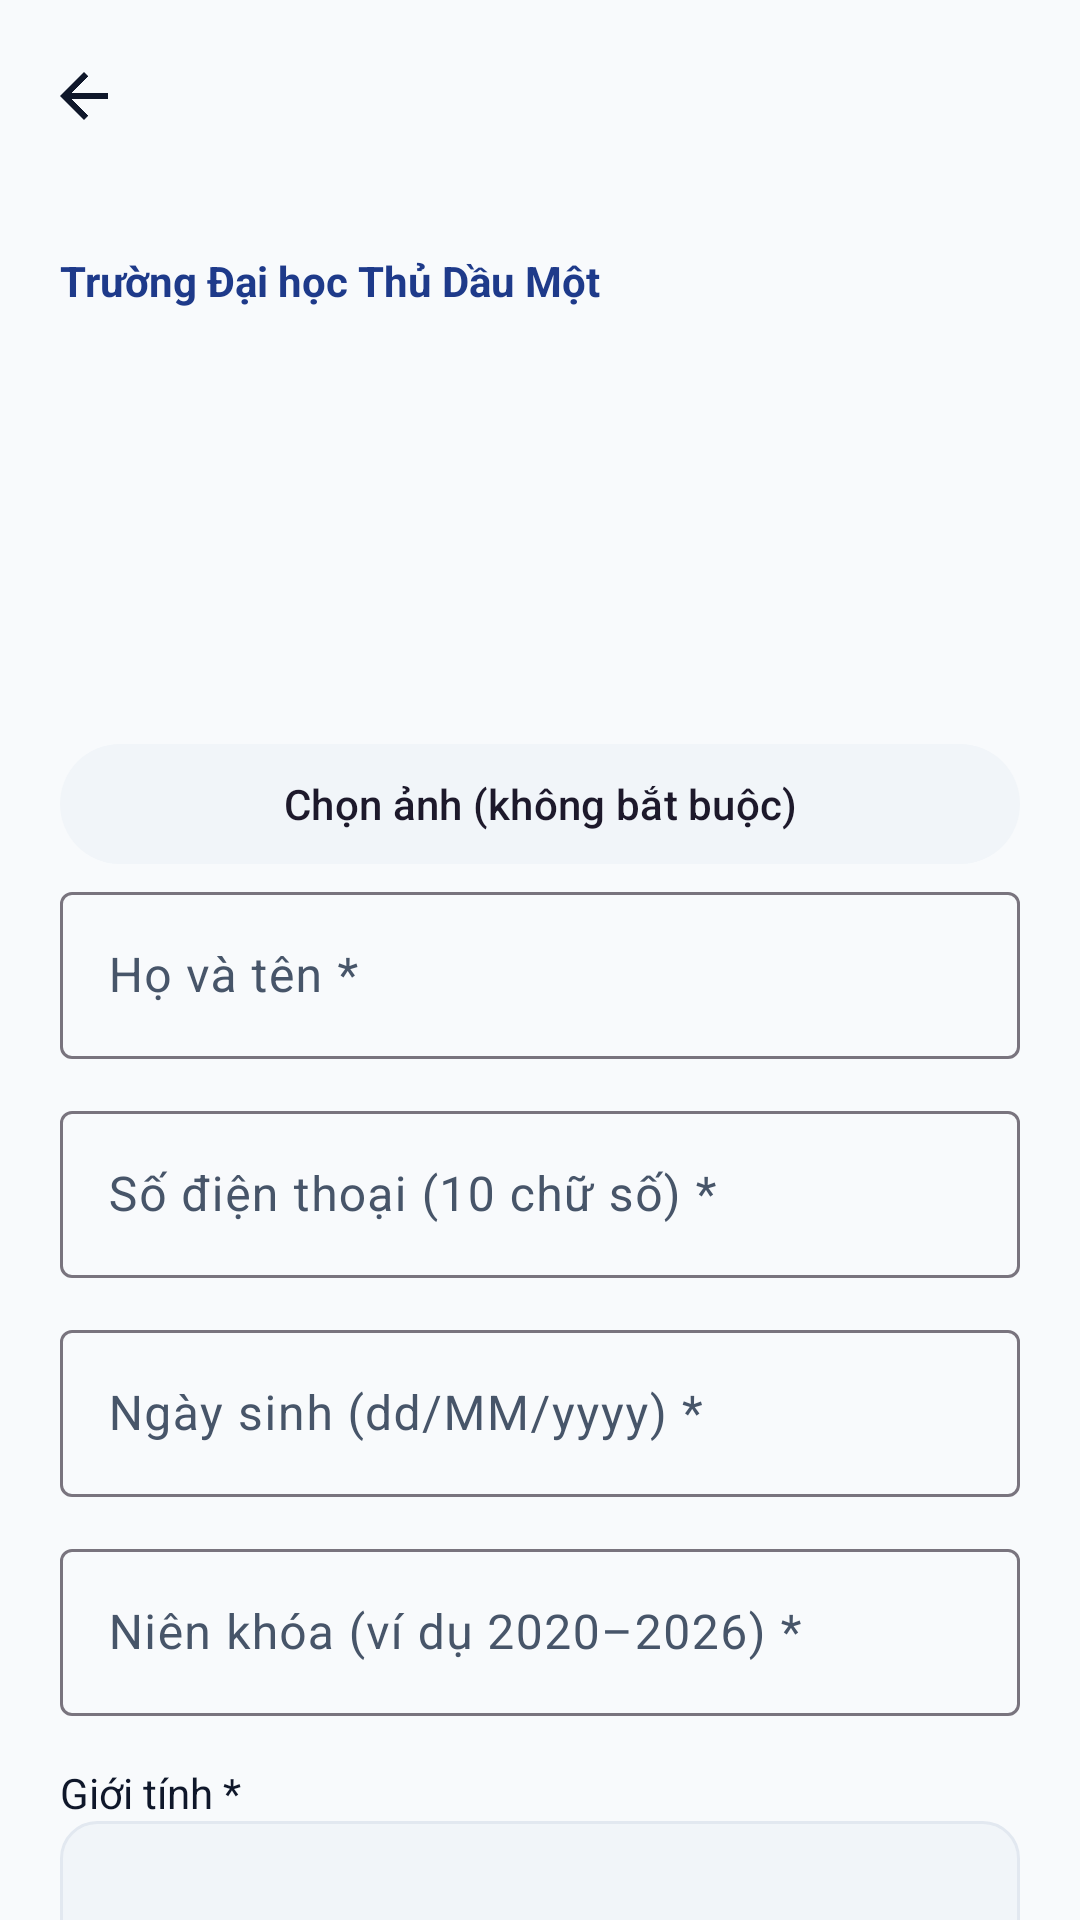

The Android layout XML behind this screen, and the referenced resources:
<!-- AndroidManifest.xml: application theme Theme.TH9 -->
<!-- res/layout/activity_student_form.xml -->
<?xml version="1.0" encoding="utf-8"?>
<LinearLayout xmlns:android="http://schemas.android.com/apk/res/android" xmlns:app="http://schemas.android.com/apk/res-auto" android:layout_width="match_parent" android:layout_height="match_parent" android:orientation="vertical" android:background="@color/background">
    <com.google.android.material.appbar.MaterialToolbar android:id="@+id/toolbar_student_form" android:layout_width="match_parent" android:layout_height="?attr/actionBarSize" app:navigationIcon="@drawable/ic_arrow_back" />
    <androidx.core.widget.NestedScrollView android:layout_width="match_parent" android:layout_height="0dp" android:layout_weight="1" android:fillViewport="true">
        <LinearLayout android:layout_width="match_parent" android:layout_height="wrap_content" android:orientation="vertical" android:padding="20dp">
            <TextView android:layout_width="match_parent" android:layout_height="wrap_content" android:text="Trường Đại học Thủ Dầu Một" android:textColor="@color/primary" android:textStyle="bold" android:paddingBottom="16dp" />
            <ImageView android:id="@+id/img_student_photo" android:layout_width="100dp" android:layout_height="125dp" android:layout_gravity="center_horizontal" android:scaleType="centerCrop" android:src="@drawable/ic_person" android:contentDescription="Ảnh sinh viên" />
            <com.google.android.material.button.MaterialButton android:id="@+id/btn_student_photo" style="@style/Widget.Material3.Button.TonalButton" android:layout_width="match_parent" android:layout_height="wrap_content" android:text="Chọn ảnh (không bắt buộc)" />
            <com.google.android.material.textfield.TextInputLayout android:id="@+id/til_student_name" style="@style/Widget.Material3.TextInputLayout.OutlinedBox" android:layout_width="match_parent" android:layout_height="wrap_content" android:hint="Họ và tên *">
                <com.google.android.material.textfield.TextInputEditText android:id="@+id/et_student_name" android:layout_width="match_parent" android:layout_height="wrap_content" android:inputType="textPersonName" />
            </com.google.android.material.textfield.TextInputLayout>
            <com.google.android.material.textfield.TextInputLayout android:id="@+id/til_student_phone" style="@style/Widget.Material3.TextInputLayout.OutlinedBox" android:layout_width="match_parent" android:layout_height="wrap_content" android:layout_marginTop="12dp" android:hint="Số điện thoại (10 chữ số) *">
                <com.google.android.material.textfield.TextInputEditText android:id="@+id/et_student_phone" android:layout_width="match_parent" android:layout_height="wrap_content" android:inputType="number" android:digits="0123456789" android:maxLength="10" />
            </com.google.android.material.textfield.TextInputLayout>
            <com.google.android.material.textfield.TextInputLayout android:id="@+id/til_student_mssv" style="@style/Widget.Material3.TextInputLayout.OutlinedBox" android:layout_width="match_parent" android:layout_height="wrap_content" android:layout_marginTop="12dp" android:hint="MSSV" android:visibility="gone">
                <com.google.android.material.textfield.TextInputEditText android:id="@+id/et_student_mssv" android:layout_width="match_parent" android:layout_height="wrap_content" android:focusable="false" android:inputType="none" />
            </com.google.android.material.textfield.TextInputLayout>
            <com.google.android.material.textfield.TextInputLayout style="@style/Widget.Material3.TextInputLayout.OutlinedBox" android:layout_width="match_parent" android:layout_height="wrap_content" android:layout_marginTop="12dp" android:hint="Ngày sinh (dd/MM/yyyy) *">
                <com.google.android.material.textfield.TextInputEditText android:id="@+id/et_student_birth" android:layout_width="match_parent" android:layout_height="wrap_content" android:focusable="false" android:clickable="true" android:inputType="none" />
            </com.google.android.material.textfield.TextInputLayout>
            <com.google.android.material.textfield.TextInputLayout style="@style/Widget.Material3.TextInputLayout.OutlinedBox" android:layout_width="match_parent" android:layout_height="wrap_content" android:layout_marginTop="12dp" android:hint="Niên khóa (ví dụ 2020–2026) *">
                <com.google.android.material.textfield.TextInputEditText android:id="@+id/et_student_course" android:layout_width="match_parent" android:layout_height="wrap_content" android:inputType="text" android:maxLength="20" />
            </com.google.android.material.textfield.TextInputLayout>
            <TextView android:layout_width="match_parent" android:layout_height="wrap_content" android:layout_marginTop="16dp" android:text="Giới tính *" android:textColor="@color/text_primary" />
            <Spinner android:id="@+id/sp_student_gender" android:layout_width="match_parent" android:layout_height="52dp" android:background="@drawable/bg_search_bar" />
            <TextView android:id="@+id/student_number_hint" android:layout_width="match_parent" android:layout_height="wrap_content" android:paddingVertical="16dp" android:text="MSSV và thẻ sinh viên sẽ được tạo tự động khi lưu hồ sơ." android:textColor="@color/text_secondary" />
            <com.google.android.material.button.MaterialButton android:id="@+id/btn_student_submit" android:layout_width="match_parent" android:layout_height="wrap_content" android:text="Tạo sinh viên" />
            <com.google.android.material.button.MaterialButton android:id="@+id/btn_student_cancel" style="@style/Widget.Material3.Button.TextButton" android:layout_width="match_parent" android:layout_height="wrap_content" android:text="Hủy" />
        </LinearLayout>
    </androidx.core.widget.NestedScrollView>
</LinearLayout>
<!-- resources referenced by this layout -->
<resources>
  <color name="background">#F8FAFC</color>
  <color name="primary">#1E3A8A</color>
  <color name="text_primary">#0F172A</color>
  <color name="text_secondary">#475569</color>
  <!-- drawable bg_search_bar (drawable) -->
  <?xml version="1.0" encoding="utf-8"?>
  <shape xmlns:android="http://schemas.android.com/apk/res/android"
      android:shape="rectangle">
      <solid android:color="@color/surface_variant" />
      <corners android:radius="12dp" />
      <stroke
          android:width="1dp"
          android:color="@color/divider" />
  </shape>
  <!-- drawable ic_arrow_back (drawable) -->
  <vector xmlns:android="http://schemas.android.com/apk/res/android"
      android:width="24dp"
      android:height="24dp"
      android:viewportWidth="24"
      android:viewportHeight="24">
      <path
          android:fillColor="@color/text_primary"
          android:pathData="M20,11H7.83l5.59,-5.59L12,4l-8,8 8,8 1.41,-1.41L7.83,13H20v-2z"/>
  </vector>
  <style name="Theme.TH9" parent="Base.Theme.TH9" />
  <color name="surface_variant">#F1F5F9</color>
  <color name="divider">#E2E8F0</color>
  <style name="Base.Theme.TH9" parent="Theme.Material3.DayNight.NoActionBar">
          
          <item name="colorPrimary">@color/primary</item>
          <item name="colorOnPrimary">@color/on_primary</item>
          <item name="colorPrimaryContainer">@color/primary_container</item>
          <item name="colorOnPrimaryContainer">@color/on_primary_container</item>
  
          <item name="colorSecondary">@color/secondary</item>
          <item name="colorOnSecondary">@color/on_secondary</item>
          <item name="colorSecondaryContainer">@color/secondary_container</item>
  
          <item name="android:colorBackground">@color/background</item>
          <item name="colorSurface">@color/surface</item>
          <item name="colorOnSurface">@color/text_primary</item>
          <item name="colorSurfaceVariant">@color/surface_variant</item>
          <item name="colorOnSurfaceVariant">@color/text_secondary</item>
  
          
          <item name="android:statusBarColor">@color/background</item>
          <item name="android:windowLightStatusBar">true</item>
          <item name="android:navigationBarColor">@color/surface</item>
  
          <item name="materialCardViewStyle">@style/Widget.App.CardView</item>
      </style>
  <color name="on_primary">#FFFFFF</color>
  <color name="primary_container">#DBEAFE</color>
  <color name="on_primary_container">#1E3A8A</color>
  <color name="secondary">#475569</color>
  <color name="on_secondary">#FFFFFF</color>
  <color name="secondary_container">#F1F5F9</color>
  <color name="surface">#FFFFFF</color>
  <style name="Widget.App.CardView" parent="Widget.Material3.CardView.Elevated">
          <item name="cardElevation">1dp</item>
          <item name="cardCornerRadius">14dp</item>
          <item name="strokeColor">@color/divider</item>
          <item name="strokeWidth">1dp</item>
          <item name="cardBackgroundColor">@color/surface_card</item>
      </style>
  <color name="surface_card">#FFFFFF</color>
</resources>
